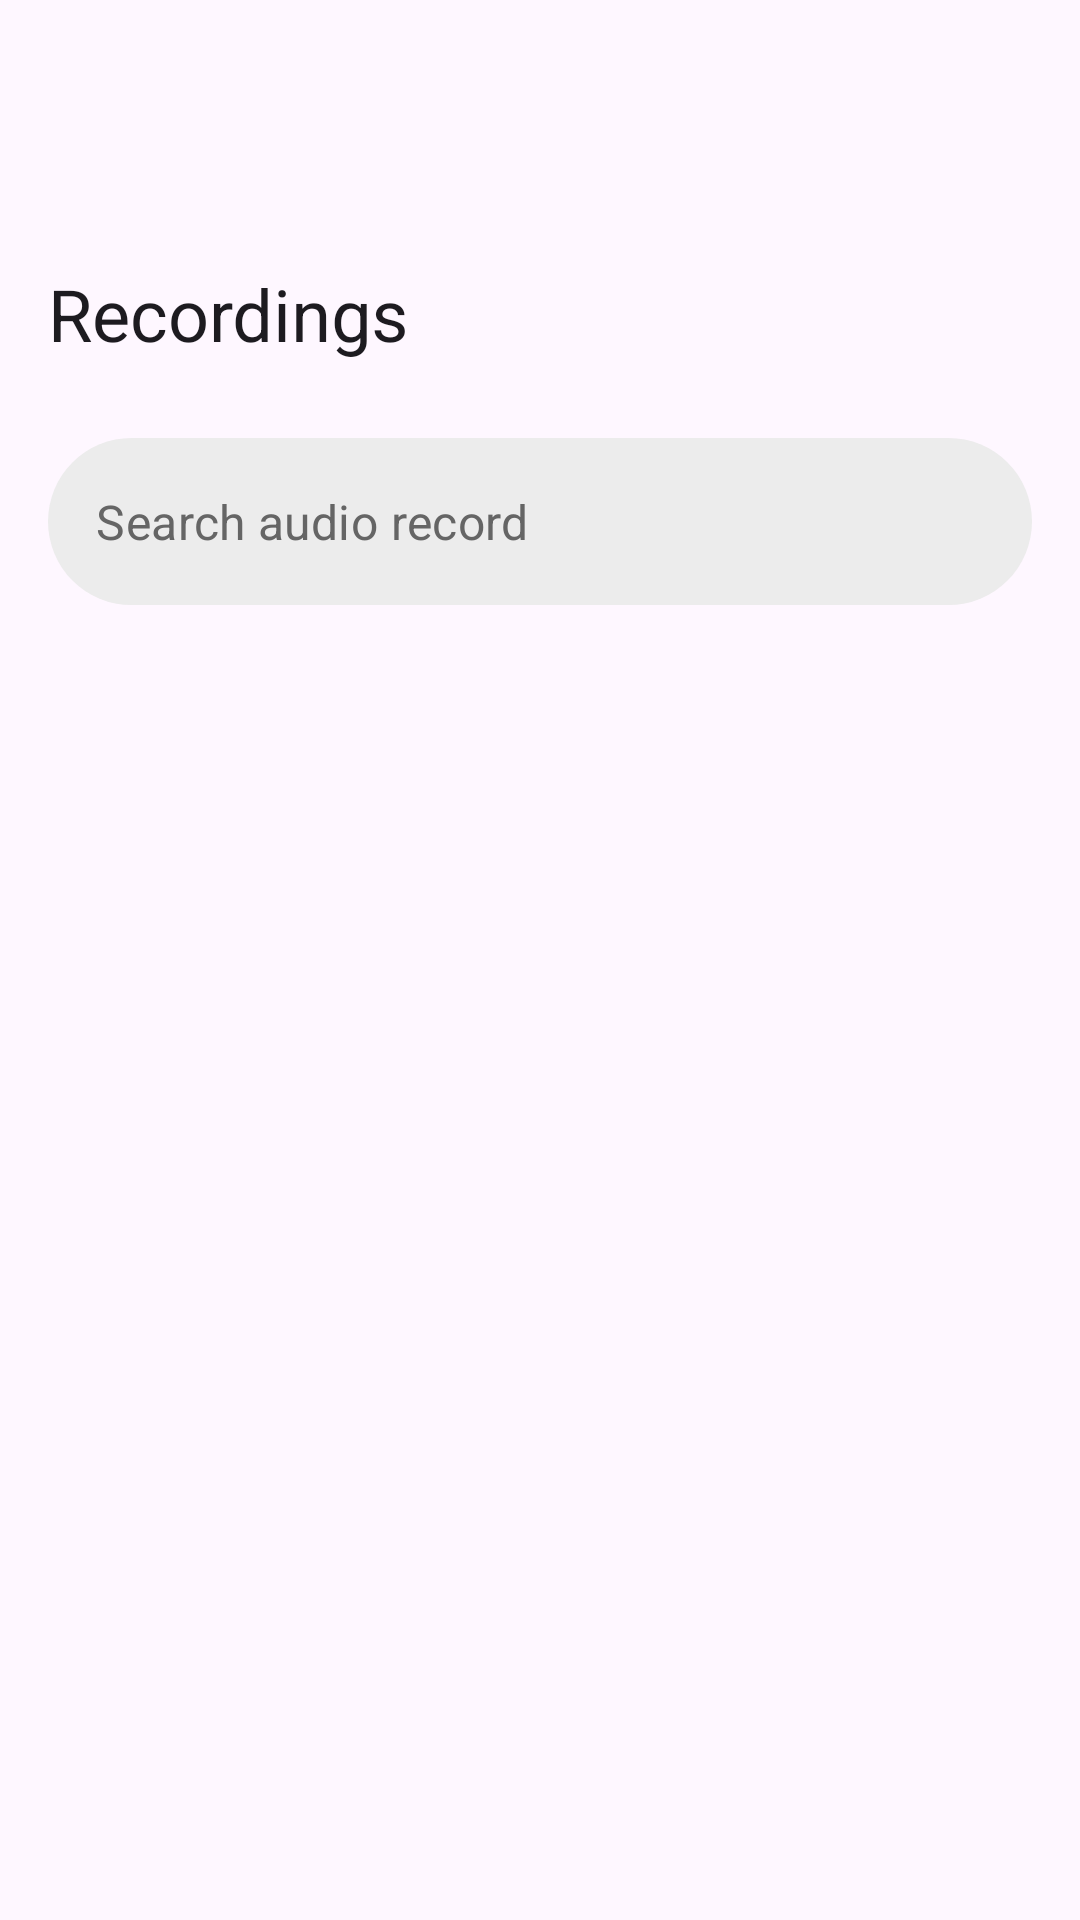

This screen was rendered from an Android layout file. Write that file and the resources it references.
<!-- AndroidManifest.xml: application theme Theme.GerstelAudioRecorder -->
<!-- res/layout/activity_gallery.xml -->
<?xml version="1.0" encoding="utf-8"?>
<androidx.coordinatorlayout.widget.CoordinatorLayout
    xmlns:android="http://schemas.android.com/apk/res/android"
    xmlns:app="http://schemas.android.com/apk/res-auto"
    xmlns:tools="http://schemas.android.com/tools"
    android:id="@+id/main"
    android:layout_width="match_parent"
    android:layout_height="match_parent"
    tools:context=".GalleryActivity">

    <com.google.android.material.appbar.AppBarLayout
        android:layout_width="match_parent"
        android:layout_height="wrap_content"
        android:fitsSystemWindows="true"
        android:elevation="0dp"
        android:outlineAmbientShadowColor="@android:color/transparent"
        android:outlineSpotShadowColor="@android:color/transparent"
        android:background="@android:color/transparent">
        <com.google.android.material.appbar.CollapsingToolbarLayout
            android:layout_width="match_parent"
            android:layout_height="130dp"
            app:layout_scrollFlags="scroll|exitUntilCollapsed">
            <com.google.android.material.appbar.MaterialToolbar
                android:layout_width="match_parent"
                android:layout_height="?actionBarSize"
                app:title="Recordings"/>
        </com.google.android.material.appbar.CollapsingToolbarLayout>

        <com.google.android.material.textfield.TextInputLayout
            android:layout_width="match_parent"
            android:layout_height="wrap_content"
            app:hintEnabled="false"
            style="@style/SearchInputStyle">
            <com.google.android.material.textfield.TextInputEditText
                android:id="@+id/searchInput"
                android:layout_width="match_parent"
                android:layout_height="wrap_content"
                android:hint="Search audio record"
                android:inputType="text"
                android:textColor="?android:textColor"
                android:textColorHint="?android:textColorHint"
                android:imeOptions="actionSearch"/>
        </com.google.android.material.textfield.TextInputLayout>
    </com.google.android.material.appbar.AppBarLayout>

    <androidx.recyclerview.widget.RecyclerView
        android:id="@+id/recyclerView"
        android:layout_width="match_parent"
        android:layout_height="match_parent"
        app:layout_behavior="@string/appbar_scrolling_view_behavior"/>
</androidx.coordinatorlayout.widget.CoordinatorLayout>
<!-- resources referenced by this layout -->
<resources>
  <style name="SearchInputStyle" parent="Widget.MaterialComponents.TextInputLayout.OutlinedBox">
          <item name="boxBackgroundColor">@color/gray</item>
          <item name="boxStrokeWidth">0dp</item>
          <item name="boxStrokeWidthFocused">0dp</item>
          <item name="android:layout_margin">16dp</item>
          <item name="boxCornerRadiusTopStart">36dp</item>
          <item name="boxCornerRadiusTopEnd">36dp</item>
          <item name="boxCornerRadiusBottomStart">36dp</item>
          <item name="boxCornerRadiusBottomEnd">36dp</item>
          <item name="endIconMode">clear_text</item>
          <item name="startIconDrawable">@drawable/ic_search</item>
      </style>
  <style name="Theme.GerstelAudioRecorder" parent="Base.Theme.GerstelAudioRecorder" />
  <color name="gray">#ECECEC</color>
  <style name="Base.Theme.GerstelAudioRecorder" parent="Theme.Material3.DayNight.NoActionBar">
          
          
          <item name="android:textColor">@color/colorText</item>
          <item name="android:textColorHint">@color/grayDark</item>
          <item name="rippleColor">@color/grayDarkDisabled</item>
          <item name="backgroundColor">@color/white</item>
          <item name="android:fillColor">@color/gray</item>
          <item name="itemShapeFillColor">@color/grayDark</item>
      </style>
  <color name="colorText">#282828</color>
  <color name="grayDark">#656565</color>
  <color name="grayDarkDisabled">#8F8F8F</color>
  <color name="white">#FFFFFFFF</color>
</resources>
